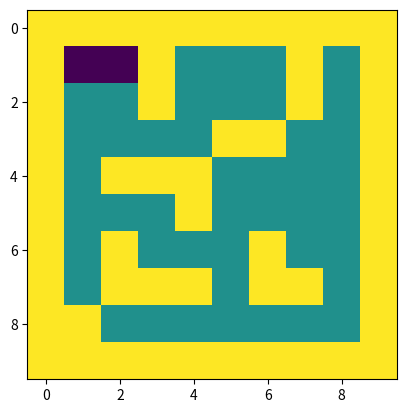

Source code (Python): (Note: this script raises an exception after producing the figure.)
class Point:
    '''A custom type which supports Maze'''

    def __init__(self, x, y):
        self.x = x
        self.y = y

    def __eq__(self, other):
        return self.x is other.x and self.y is other.y

    def __add__(self, other):
        return Point(self.x+other.x, self.y+other.y)

    def __repr__(self):
        return '({},{})'.format(self.x, self.y)

    def __iter__(self):
        yield self.x
        yield self.y


class Maze:
    '''The Maze is a type which support find path when give the start and end point'''
    directions = [Point(*xy) for xy in [(-1, 0), (0, 1), (1, 0), (0, -1)]]
    wall = 1
    space = 0

    def __init__(self, maze, painter=None):
        self.maze = maze
        self.painter = painter

    def __getitem__(self, indices):
        if isinstance(indices, Point):
            x, y = indices
            return self.maze[x][y]
        if isinstance(indices, slice):
            start, end = map(lambda x: Point(
                *x), (indices.start, indices.stop))
            route = [start]

            def go():
                current = route[-1]
                if current == end:  # arrive the end
                    return True
                for direction in Maze.directions:   # travese and try 4 direction
                    point = current + direction    # get the next point in direction
                    # check the next point is ok(1.not wall & 2.not repeated)
                    if self[point] is Maze.space and point not in route:
                        # push the point into route stack
                        route.append(point)
                        del point, direction
                        self.painter(route)
                        if go():                # the route is not impasse
                            return True
                        route.pop()
                        # this route is impasse and pop point
                        self.painter(route)
                return None     # try the all direction and confirm this route is impasse
            go()
            return route


if __name__ == "__main__":
    from matplotlib import pyplot as plt
    maze_map = [
        [1, 1, 1, 1, 1, 1, 1, 1, 1, 1],
        [1, 0, 0, 1, 0, 0, 0, 1, 0, 1],
        [1, 0, 0, 1, 0, 0, 0, 1, 0, 1],
        [1, 0, 0, 0, 0, 1, 1, 0, 0, 1],
        [1, 0, 1, 1, 1, 0, 0, 0, 0, 1],
        [1, 0, 0, 0, 1, 0, 0, 0, 0, 1],
        [1, 0, 1, 0, 0, 0, 1, 0, 0, 1],
        [1, 0, 1, 1, 1, 0, 1, 1, 0, 1],
        [1, 1, 0, 0, 0, 0, 0, 0, 0, 1],
        [1, 1, 1, 1, 1, 1, 1, 1, 1, 1],
    ]
    i = 0
    def painter(route):
        global i
        plt.cla()
        map_ = [row.copy() for row in maze_map]
        for point in route:
            x, y = point
            map_[x][y] = -1
        plt.imshow(map_)
        plt.pause(.5)
        plt.savefig(r'./temp/{}.png'.format(i))
        i += 1
    maze = Maze(maze_map, painter)
    plt.ion()
    plt.show()
    route = maze[(1, 1):(8, 8)]
    plt.ioff()
    print(route)
